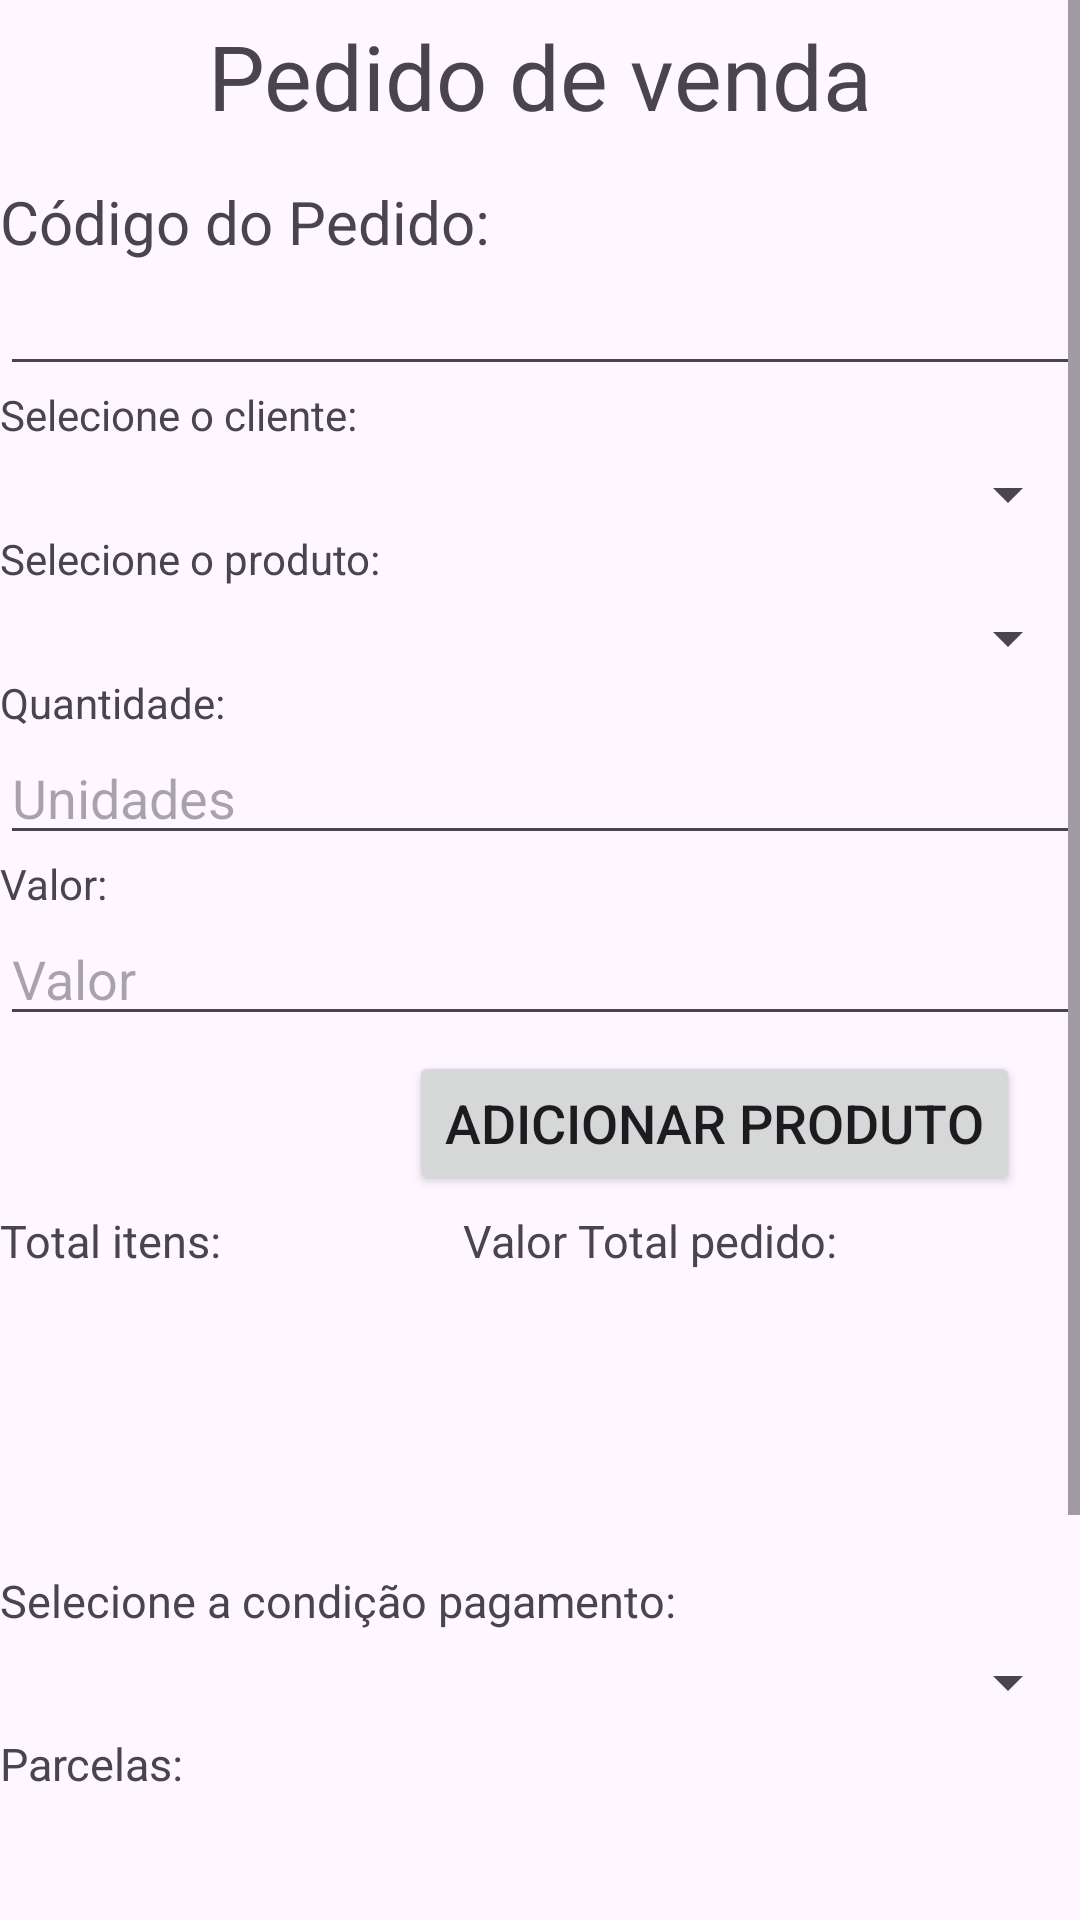

Reconstruct the res/layout file that produces this screen, plus the resources it refers to.
<!-- AndroidManifest.xml: application theme Theme.LojaConveniencia -->
<!-- res/layout/activity_cadastro_pedido.xml -->
<?xml version="1.0" encoding="utf-8"?>
<ScrollView xmlns:android="http://schemas.android.com/apk/res/android"
    xmlns:app="http://schemas.android.com/apk/res-auto"
    xmlns:tools="http://schemas.android.com/tools"
    android:layout_width="match_parent"
    android:layout_height="match_parent"
    tools:context=".CadastroPedidoActivity"
    android:orientation="vertical"
    >

    <LinearLayout
        android:layout_width="match_parent"
        android:layout_height="match_parent"
        android:orientation="vertical"
        >

        <TextView
            android:layout_width="wrap_content"
            android:layout_height="wrap_content"
            android:text="Pedido de venda"
            android:textSize="30dp"
            android:padding="5dp"
            android:layout_gravity="center"
            />

        <TextView
            android:layout_width="match_parent"
            android:layout_height="wrap_content"
            android:text="Código do Pedido:"
            android:textSize="20dp"
            android:layout_marginTop="10dp"
            />

        <EditText
            android:layout_width="match_parent"
            android:layout_height="wrap_content"
            android:id="@+id/edCodigoPedido"
            />

        <TextView
            android:layout_width="wrap_content"
            android:layout_height="wrap_content"
            android:text="Selecione o cliente:"
            />

        <Spinner
            android:layout_width="match_parent"
            android:layout_height="wrap_content"
            android:layout_marginTop="5dp"
            android:id="@+id/spSelecionaCliente"
            />
        <TextView
            android:layout_width="wrap_content"
            android:layout_height="wrap_content"
            android:text="Cliente deve ser selecionado!"
            android:textColor="@android:color/holo_red_dark"
            android:layout_gravity="right"
            android:id="@+id/tvErroCliente"
            android:visibility="gone"
            />


        <TextView
            android:layout_width="wrap_content"
            android:layout_height="wrap_content"
            android:text="Selecione o produto:"
            />

        <Spinner
            android:layout_width="match_parent"
            android:layout_height="wrap_content"
            android:layout_marginTop="5dp"
            android:id="@+id/spSelecionaProduto"
            />


        <TextView
            android:layout_width="wrap_content"
            android:layout_height="wrap_content"
            android:text="Produto deve ser selecionado!"
            android:textColor="@android:color/holo_red_dark"
            android:layout_gravity="right"
            android:id="@+id/tvErroProduto"
            android:visibility="gone"
            />

        <TextView
            android:layout_width="wrap_content"
            android:layout_height="wrap_content"
            android:text="Quantidade:"

            />


        <EditText
            android:layout_width="match_parent"
            android:layout_height="wrap_content"
            android:hint="Unidades"
            android:id="@+id/edQuantidade"
            />

        <TextView
            android:layout_width="wrap_content"
            android:layout_height="wrap_content"
            android:text="Valor:"
            android:id="@+id/tvValorProdutoPedido"
            />
        <EditText
            android:layout_width="match_parent"
            android:layout_height="wrap_content"
            android:hint="Valor"
            android:id="@+id/edValorProdutoPedido"
            />

        <Button
            android:layout_width="wrap_content"
            android:layout_height="wrap_content"
            android:text="Adicionar Produto"
            android:textSize="18dp"
            android:id="@+id/btAdicionarProduto"
            android:layout_gravity="right"
            android:layout_marginRight="20dp"
            android:layout_marginTop="5dp"
            />

        <LinearLayout
            android:layout_width="match_parent"
            android:layout_height="20dp"
            android:orientation="horizontal"
            android:layout_marginTop="5dp"
            >
            <TextView
                android:layout_width="wrap_content"
                android:layout_height="wrap_content"
                android:text="Total itens:"
                android:textSize="15dp"
                android:layout_weight="1"
                android:id="@+id/tvTotalItens"
                />
            <TextView
                android:layout_width="wrap_content"
                android:layout_height="wrap_content"
                android:text=""
                android:textSize="15dp"
                android:id="@+id/tvTotalItensPedido"
                />

            <TextView
                android:layout_width="wrap_content"
                android:layout_height="wrap_content"
                android:text="Valor Total pedido:"
                android:textSize="15dp"
                android:layout_weight="1"
                android:id="@+id/tvTotalPedido"
                />
            <TextView
                android:layout_width="wrap_content"
                android:layout_height="wrap_content"
                android:text=""
                android:textSize="15dp"
                android:id="@+id/tvTotalPedidoItem"
                />

        </LinearLayout>


        <ScrollView
            android:layout_width="match_parent"
            android:layout_height="100dp">
            <LinearLayout
                android:layout_width="wrap_content"
                android:layout_height="wrap_content"
                android:orientation="vertical"
                >
                <TextView
                    android:layout_width="wrap_content"
                    android:layout_height="wrap_content"
                    android:textSize="20sp"
                    android:layout_margin="10dp"
                    android:id="@+id/tvPedido"
                    />
            </LinearLayout>

        </ScrollView>

        <TextView
            android:layout_width="wrap_content"
            android:layout_height="wrap_content"
            android:text="Selecione a condição pagamento:"
            android:textSize="15dp"

            />
        <Spinner
            android:layout_width="match_parent"
            android:layout_height="wrap_content"
            android:layout_marginTop="5dp"
            android:id="@+id/spCondicaoPagamento"
            />
        <Spinner
            android:layout_width="match_parent"
            android:layout_height="wrap_content"
            android:layout_marginTop="5dp"
            android:id="@+id/spQuantidadeParcelas"
            android:visibility="gone"
            />

        <TextView
            android:layout_width="wrap_content"
            android:layout_height="wrap_content"
            android:text="Parcelas:"
            android:layout_marginTop="5dp"
            android:textSize="15dp"
            android:id="@+id/tvParcelas"
            />

        <ScrollView
            android:layout_width="match_parent"
            android:layout_height="100dp">
            <LinearLayout
                android:layout_width="wrap_content"
                android:layout_height="wrap_content"
                android:orientation="vertical"
                >
                <TextView
                    android:layout_width="wrap_content"
                    android:layout_height="wrap_content"
                    android:textSize="20sp"
                    android:layout_margin="10dp"
                    android:id="@+id/tvParcelasValores"
                    />
            </LinearLayout>

        </ScrollView>

        <LinearLayout
            android:layout_width="match_parent"
            android:layout_height="wrap_content"
            android:layout_marginTop="5dp"
            >

            <TextView
                android:layout_width="wrap_content"
                android:layout_height="wrap_content"
                android:text="Valor total:"
                android:textSize="15dp"
                android:layout_weight="1"
                android:id="@+id/tvTotalCondicao"
                />
            <TextView
                android:layout_width="wrap_content"
                android:layout_height="wrap_content"
                android:text="Valor final:"
                android:textSize="15dp"
                android:layout_weight="1"
                android:id="@+id/tvTotalFinal"
                />


        </LinearLayout>

        <LinearLayout
            android:layout_width="match_parent"
            android:layout_height="wrap_content"
            android:layout_marginTop="40dp">

            <Button

                android:layout_width="150dp"
                android:layout_height="match_parent"
                android:layout_marginLeft="20dp"
                android:layout_marginRight="20dp"
                android:layout_marginEnd="10dp"
                android:layout_weight="1"
                android:text="Voltar"
                android:textSize="18dp"
                android:id="@+id/btVoltarPedido"
                />

            <Button
                android:layout_width="150dp"
                android:layout_height="match_parent"
                android:layout_marginLeft="20dp"
                android:layout_marginRight="20dp"
                android:layout_marginEnd="10dp"
                android:layout_weight="1"
                android:text="Salvar Pedido"
                android:textSize="18dp"
                android:id="@+id/btSalvarPedido"
                />

        </LinearLayout>

    </LinearLayout>

</ScrollView>
<!-- resources referenced by this layout -->
<resources>
  <style name="Theme.LojaConveniencia" parent="Base.Theme.LojaConveniencia" />
  <style name="Base.Theme.LojaConveniencia" parent="Theme.Material3.DayNight.NoActionBar">
          
          
      </style>
</resources>
